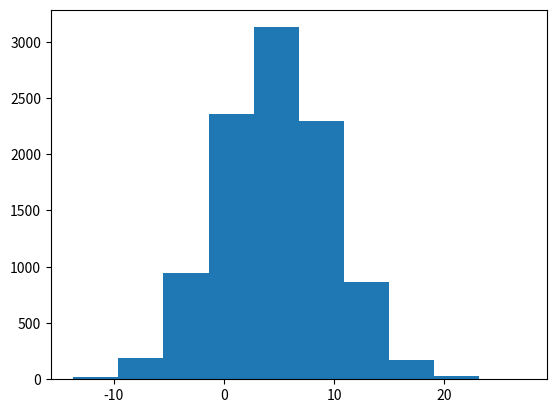

Source code (Python):
import numpy as np
import matplotlib.pyplot as plt

normal = np.random.normal(loc=4.56, scale=5.0, size=10000)
print(normal)

print("Mean:", np.mean(normal), "Std:", np.std(normal))
plt.hist(normal)
plt.show()
